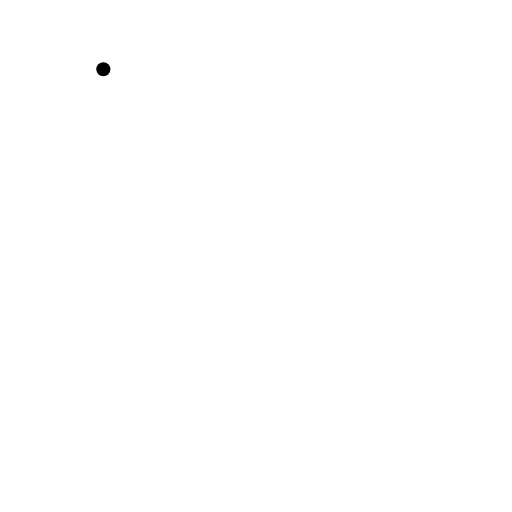
t = 0.00 s
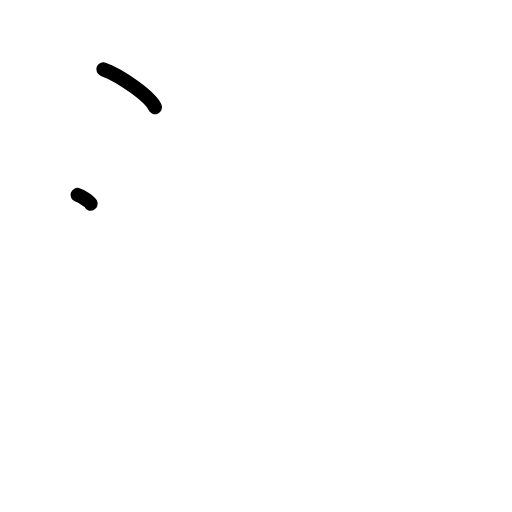
t = 1.25 s
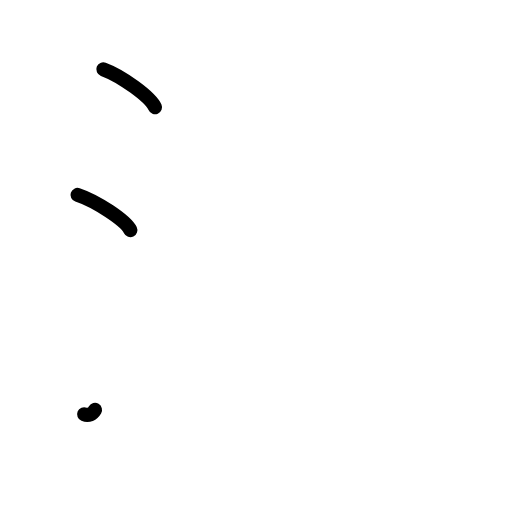
t = 2.38 s
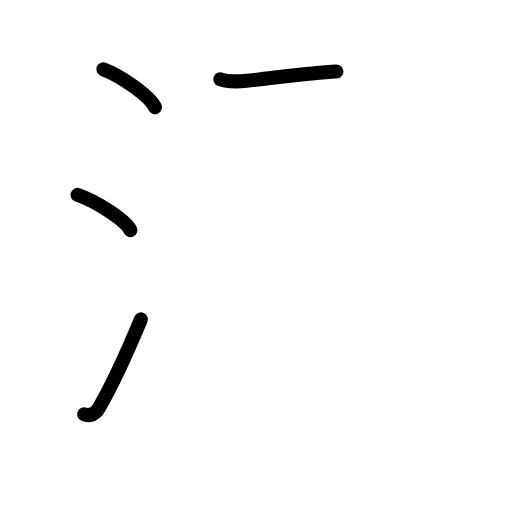
t = 3.58 s
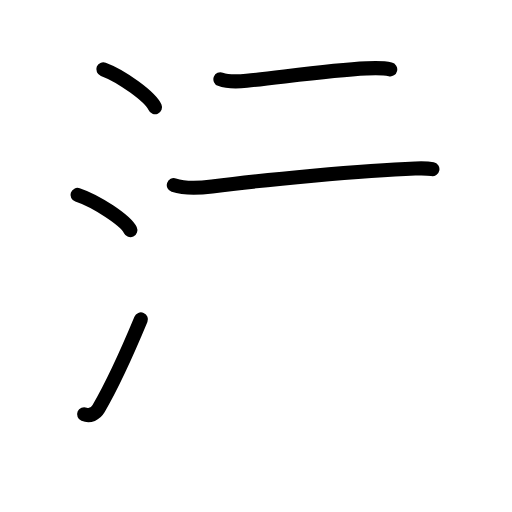
t = 4.83 s
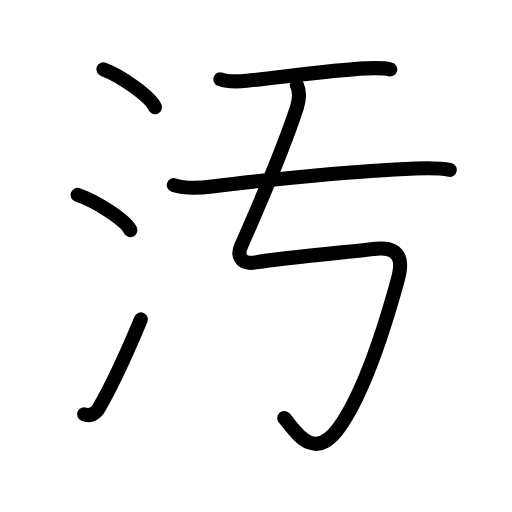
t = 6.00 s

The animated SVG that drew these frames (rendered in a browser with its animation timeline set to each time). Animation: 22 SMIL elements (animate=22); one cycle of 6.00 s.

<?xml version="1.0" encoding="UTF-8"?>
<!--
AniKanjiVG is licensed by CC-BY-SA Paul C. Sommerhoff (https://bitbucket.org/sommerhoff/anikanjivg).
AniKanjiVG uses KanjiVG which is licensed by CC-BY-SA Ulrich Apel (http://kanjivg.tagaini.net).
See also http://creativecommons.org/licenses/by-sa/3.0/
-->
<svg xmlns:kvg='http://kanjivg.tagaini.net' xmlns='http://www.w3.org/2000/svg' width='109' height='109' viewBox='0 0 109 109' style='fill:none;stroke:#000000;stroke-width:3;stroke-linecap:round;stroke-linejoin:round;' id="kvg:kanji_06c5a"><g id="kvg:06c5a" kvg:element="汚"><g id="kvg:06c5a-g1" kvg:element="氵" kvg:variant="true" kvg:original="水" kvg:position="left" kvg:radical="general"><path id="kvg:06c5a-s1" kvg:type="㇔" d="M22,14.75c3.88,1.43,10.03,5.87,11,8.09"><animate attributeName="d" begin="0.0s" dur="1.0s" from="M22,14.75C22,14.75,22,14.75,22,14.75" to="M22,14.75c3.88,1.43,10.03,5.87,11,8.09" />
</path>
<path id="kvg:06c5a-s2" kvg:type="㇔" d="M16.5,41.5c3.97,1.32,10.26,5.44,11.25,7.5"><animate attributeName="d" begin="1.0s" dur="1.0s" from="M16.5,41.5C16.5,41.5,16.5,41.5,16.5,41.5" to="M16.5,41.5c3.97,1.32,10.26,5.44,11.25,7.5" />
<animate attributeName="d" begin="0s" dur="1.0s" from="M-100,-100" to="M-100,-100" />
</path>
<path id="kvg:06c5a-s3" kvg:type="㇀" d="M17.91,88.2c1.18,0.49,2.38-0.03,3.09-1.24C23.75,82.25,27.5,74,30,68"><animate attributeName="d" begin="2.0s" dur="0.5s" from="M17.91,88.2C17.91,88.2,17.91,88.2,17.91,88.2" to="M17.91,88.2c1.18,0.49,2.38-0.03,3.09-1.24" />
<animate attributeName="d" begin="2.5s" dur="0.5s" from="M17.91,88.2c1.18,0.49,2.38-0.03,3.09-1.24c0,0,0,0,0,0,0" to="M17.91,88.2c1.18,0.49,2.38-0.03,3.09-1.24C23.75,82.25,27.5,74,30,68" />
<animate attributeName="d" begin="0s" dur="2.0s" from="M-100,-100" to="M-100,-100" />
</path>
</g>
<g id="kvg:06c5a-g2" kvg:position="right" kvg:phon="亏V"><g id="kvg:06c5a-g3" kvg:element="二"><g id="kvg:06c5a-g4" kvg:position="top"><path id="kvg:06c5a-s4" kvg:type="㇐" d="M46.92,16.87c1.5,0.57,4,0.49,5.59,0.33c7.87-0.82,17.92-2.29,25.51-2.64c1.68-0.08,3.41-0.17,5.06,0.21"><animate attributeName="d" begin="3.0s" dur="0.3333333333333333s" from="M46.92,16.87C46.92,16.87,46.92,16.87,46.92,16.87" to="M46.92,16.87c1.5,0.57,4,0.49,5.59,0.33" />
<animate attributeName="d" begin="3.3333333333333335s" dur="0.3333333333333333s" from="M46.92,16.87c1.5,0.57,4,0.49,5.59,0.33c0,0,0,0,0,0,0" to="M46.92,16.87c1.5,0.57,4,0.49,5.59,0.33c7.87-0.82,17.92-2.29,25.51-2.64" />
<animate attributeName="d" begin="3.6666666666666665s" dur="0.3333333333333333s" from="M46.92,16.87c1.5,0.57,4,0.49,5.59,0.33c7.87-0.82,17.92-2.29,25.51-2.64c0,0,0,0,0,0,0" to="M46.92,16.87c1.5,0.57,4,0.49,5.59,0.33c7.87-0.82,17.92-2.29,25.51-2.64c1.68-0.08,3.41-0.17,5.06,0.21" />
<animate attributeName="d" begin="0s" dur="3.0s" from="M-100,-100" to="M-100,-100" />
</path>
</g>
<g id="kvg:06c5a-g5" kvg:position="bottom"><path id="kvg:06c5a-s5" kvg:type="㇐" d="M37,39.41c2.31,0.76,5.73,0.59,8.14,0.28c10.84-1.4,32.11-3.42,43.24-3.82c2.46-0.09,4.94-0.19,7.37,0.29"><animate attributeName="d" begin="4.0s" dur="0.3333333333333333s" from="M37,39.41C37,39.41,37,39.41,37,39.41" to="M37,39.41c2.31,0.76,5.73,0.59,8.14,0.28" />
<animate attributeName="d" begin="4.333333333333333s" dur="0.3333333333333333s" from="M37,39.41c2.31,0.76,5.73,0.59,8.14,0.28c0,0,0,0,0,0,0" to="M37,39.41c2.31,0.76,5.73,0.59,8.14,0.28c10.84-1.4,32.11-3.42,43.24-3.82" />
<animate attributeName="d" begin="4.666666666666667s" dur="0.3333333333333333s" from="M37,39.41c2.31,0.76,5.73,0.59,8.14,0.28c10.84-1.4,32.11-3.42,43.24-3.82c0,0,0,0,0,0,0" to="M37,39.41c2.31,0.76,5.73,0.59,8.14,0.28c10.84-1.4,32.11-3.42,43.24-3.82c2.46-0.09,4.94-0.19,7.37,0.29" />
<animate attributeName="d" begin="0s" dur="4.0s" from="M-100,-100" to="M-100,-100" />
</path>
</g>
</g>
<path id="kvg:06c5a-s6" kvg:type="㇉" d="M63.18,18.05c0.69,1.45,0.53,3.27,0,4.93C60.25,32,54.66,44.84,51.3,52.43c-0.8,1.82-0.24,3.99,3.07,3.43C59.5,55,73.48,53.7,80.12,52.96c6.64-0.73,5.03,4.91,4.54,6.67c-2.49,9.05-7.05,23.81-12.49,31.42C66.5,99,62.39,90.89,60.5,89"><animate attributeName="d" begin="5.0s" dur="0.14285714285714285s" from="M63.18,18.05C63.18,18.05,63.18,18.05,63.18,18.05" to="M63.18,18.05c0.69,1.45,0.53,3.27,0,4.93" />
<animate attributeName="d" begin="5.142857142857143s" dur="0.14285714285714285s" from="M63.18,18.05c0.69,1.45,0.53,3.27,0,4.93c0,0,0,0,0,0,0" to="M63.18,18.05c0.69,1.45,0.53,3.27,0,4.93C60.25,32,54.66,44.84,51.3,52.43" />
<animate attributeName="d" begin="5.285714285714286s" dur="0.14285714285714285s" from="M63.18,18.05c0.69,1.45,0.53,3.27,0,4.93C60.25,32,54.66,44.84,51.3,52.43c0,0,0,0,0,0,0" to="M63.18,18.05c0.69,1.45,0.53,3.27,0,4.93C60.25,32,54.66,44.84,51.3,52.43c-0.8,1.82-0.24,3.99,3.07,3.43" />
<animate attributeName="d" begin="5.428571428571429s" dur="0.14285714285714285s" from="M63.18,18.05c0.69,1.45,0.53,3.27,0,4.93C60.25,32,54.66,44.84,51.3,52.43c-0.8,1.82-0.24,3.99,3.07,3.43c0,0,0,0,0,0,0" to="M63.18,18.05c0.69,1.45,0.53,3.27,0,4.93C60.25,32,54.66,44.84,51.3,52.43c-0.8,1.82-0.24,3.99,3.07,3.43C59.5,55,73.48,53.7,80.12,52.96" />
<animate attributeName="d" begin="5.571428571428571s" dur="0.14285714285714285s" from="M63.18,18.05c0.69,1.45,0.53,3.27,0,4.93C60.25,32,54.66,44.84,51.3,52.43c-0.8,1.82-0.24,3.99,3.07,3.43C59.5,55,73.48,53.7,80.12,52.96c0,0,0,0,0,0,0" to="M63.18,18.05c0.69,1.45,0.53,3.27,0,4.93C60.25,32,54.66,44.84,51.3,52.43c-0.8,1.82-0.24,3.99,3.07,3.43C59.5,55,73.48,53.7,80.12,52.96c6.64-0.73,5.03,4.91,4.54,6.67" />
<animate attributeName="d" begin="5.714285714285714s" dur="0.14285714285714285s" from="M63.18,18.05c0.69,1.45,0.53,3.27,0,4.93C60.25,32,54.66,44.84,51.3,52.43c-0.8,1.82-0.24,3.99,3.07,3.43C59.5,55,73.48,53.7,80.12,52.96c6.64-0.73,5.03,4.91,4.54,6.67c0,0,0,0,0,0,0" to="M63.18,18.05c0.69,1.45,0.53,3.27,0,4.93C60.25,32,54.66,44.84,51.3,52.43c-0.8,1.82-0.24,3.99,3.07,3.43C59.5,55,73.48,53.7,80.12,52.96c6.64-0.73,5.03,4.91,4.54,6.67c-2.49,9.05-7.05,23.81-12.49,31.42" />
<animate attributeName="d" begin="5.857142857142857s" dur="0.14285714285714285s" from="M63.18,18.05c0.69,1.45,0.53,3.27,0,4.93C60.25,32,54.66,44.84,51.3,52.43c-0.8,1.82-0.24,3.99,3.07,3.43C59.5,55,73.48,53.7,80.12,52.96c6.64-0.73,5.03,4.91,4.54,6.67c-2.49,9.05-7.05,23.81-12.49,31.42c0,0,0,0,0,0,0" to="M63.18,18.05c0.69,1.45,0.53,3.27,0,4.93C60.25,32,54.66,44.84,51.3,52.43c-0.8,1.82-0.24,3.99,3.07,3.43C59.5,55,73.48,53.7,80.12,52.96c6.64-0.73,5.03,4.91,4.54,6.67c-2.49,9.05-7.05,23.81-12.49,31.42C66.5,99,62.39,90.89,60.5,89" />
<animate attributeName="d" begin="0s" dur="5.0s" from="M-100,-100" to="M-100,-100" />
</path>
</g>
</g>
</svg>
